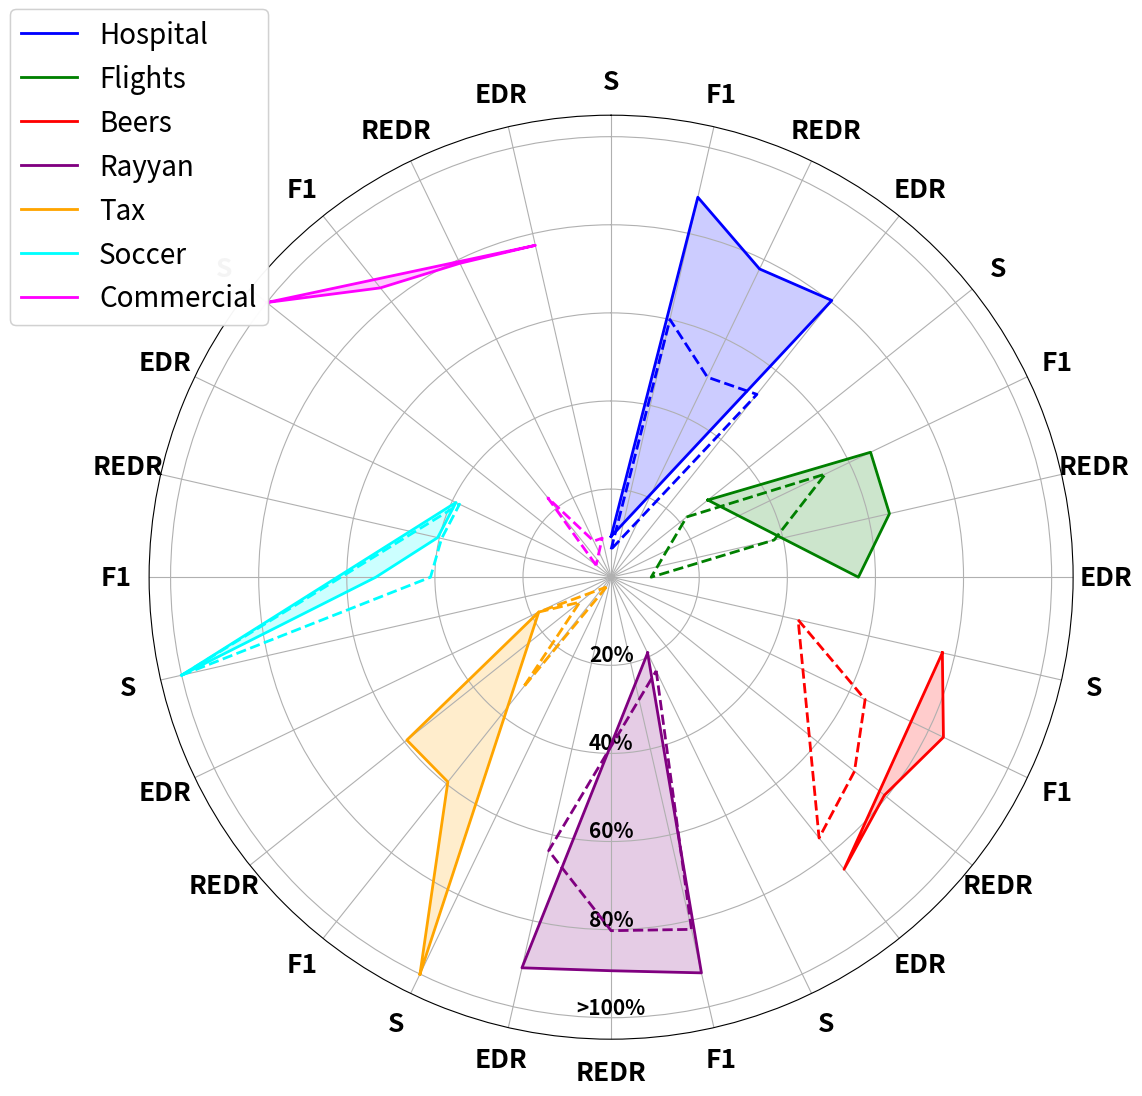

Generate this figure with matplotlib:
import matplotlib.pyplot as plt
import numpy as np


def plot_radial_chart(datasets, metrics, scales, data_with_preparation, data_without_preparation, title):
    """
    绘制扩展雷达图，每个数据集独占一定角度，避免指标重叠。
    分别设置颜色图例和线型图例。
    如果比值归一化后大于1，则在坐标中显示为">1.0"。

    Parameters:
    - datasets: list[str] 数据集名称
    - metrics: list[str] 性能指标名称
    - scales: list[tuple] 每个指标的比例范围 [(min, max), ...]
    - data_with_preparation: dict 数据集在有清洗准备策略下的性能
    - data_without_preparation: dict 数据集在无清洗准备策略下的性能
    - title: str 图表标题
    """

    # 数据归一化
    def normalize_data(data, scales):
        normalized = {}
        for key, values in data.items():
            normalized[key] = [
                (v - s[0]) / (s[1] - s[0]) for v, s in zip(values, scales)
            ]
        return normalized

    # 归一化数据
    data_with_norm = normalize_data(data_with_preparation, scales)
    data_without_norm = normalize_data(data_without_preparation, scales)

    # 调整归一化数据
    def adjust_values(data_norm):
        adjusted_data = {}
        for dataset, values in data_norm.items():
            adjusted_values = [min(v, 1.0) for v in values]  # 将归一化值限制为最大1
            adjusted_data[dataset] = adjusted_values
        return adjusted_data

    data_with_adjusted = adjust_values(data_with_norm)
    data_without_adjusted = adjust_values(data_without_norm)

    # 计算总点数和角度
    total_points = len(datasets) * len(metrics)
    angles = np.linspace(0, 2 * np.pi, total_points, endpoint=False).tolist()
    angles += angles[:1]  # 闭合曲线

    # 创建雷达图
    fig, ax = plt.subplots(figsize=(12, 12), subplot_kw={'projection': 'polar'})
    colors = ['blue', 'green', 'red', 'purple', 'orange', 'cyan', 'magenta']  # 每个数据集的颜色

    # 绘制每个数据集的指标
    for i, dataset in enumerate(datasets):
        # 取对应数据集的角度
        dataset_angles = angles[i * len(metrics):(i + 1) * len(metrics)] + [angles[i * len(metrics)]]

        # 有清洗准备策略
        values_with = data_with_adjusted[dataset] + [data_with_adjusted[dataset][0]]
        ax.plot(dataset_angles, values_with, label=dataset, color=colors[i], linewidth=2, linestyle='solid')
        ax.fill(dataset_angles, values_with, color=colors[i], alpha=0.2)

        # 无清洗准备策略
        values_without = data_without_adjusted[dataset] + [data_without_adjusted[dataset][0]]
        ax.plot(dataset_angles, values_without, color=colors[i], linewidth=2, linestyle='dashed')

    # 设置每个点的标签
    labels = []
    for dataset, values in data_with_norm.items():
        for metric in metrics:
            labels.append(f"{metric}")
    ax.set_theta_offset(np.pi / 2)
    ax.set_theta_direction(-1)
    ax.set_thetagrids(
        np.degrees(angles[:-1]),
        labels,
        fontsize=19,
        weight='bold',
        position=(-0.01,-0.03)
    )

    # 自定义径向坐标轴的标签（移动到左侧以避免重叠）
    ax.set_rgrids(
        [0.2, 0.4, 0.6, 0.8, 1.0],
        labels=['20%', '40%', '60%', '80%', '>100%'],
        angle=180,  # 将径向标签固定在左侧
        fontsize=15,
        weight='bold',
        ha='center'  # 居中对齐
    )

    # 颜色图例（表示数据集）
    color_handles = [plt.Line2D([0], [0], color=color, lw=2, label=dataset) for color, dataset in zip(colors, datasets)]
    legend1 = fig.legend(handles=color_handles, loc='upper left', bbox_to_anchor=(0, 0.98), title="",
                         fontsize=20)

    # # 线型图例（表示是否使用清洗准备策略）
    # line_handles = [
    #     plt.Line2D([0], [0], color='black', lw=2, linestyle='solid', label='With Preparation'),
    #     plt.Line2D([0], [0], color='black', lw=2, linestyle='dashed', label='Without Preparation'),
    # ]
    # legend2 = fig.legend(handles=line_handles, loc='upper right', fontsize=15,bbox_to_anchor=(1, 0.98))

    # 将图例附加到绘图对象中，防止覆盖
    ax.add_artist(legend1)
    # ax.add_artist(legend2)

    # 添加标题
    # ax.set_title(title, fontsize=16, pad=20)

    # 显示图形
    plt.savefig("dataset_scenario.eps", format="eps")
    plt.savefig("dataset_scenario.pdf", format="pdf")  # 使用PDF格式
    plt.show()

datasets = ['Hospital', 'Flights', 'Beers', 'Rayyan', 'Tax','Soccer','Commercial']
metrics = ['S', 'F1', 'REDR', 'EDR']

scales = [
    (0, 1),  # S
    (0, 1),  # F1
    (-0.1, 1),  # REDR
    (-0.1, 1),  # EDR
]
# metrics = ['S', 'F1', 'REDR', 'EDR']
data_with_preparation = {
    'Hospital': [1 / 10.8115, 0.8847, 0.7543, 0.7839],
    'Flights': [1 / 3.5603, 0.6537, 0.6129, 0.5175],
    'Beers': [1 / 1.2966, 0.8373, 0.7730, 0.8329],
    'Rayyan': [1 / 5.2378, 0.9213, 0.8827, 0.9005],
    'Tax': [1 / 0.2525, 0.5944, 0.5524, 0.1005],
    'Soccer': [1 / 0.0343, 0.5341, 0.3442, 0.3301],
    'Commercial': [1 / 0.03055, 0.8400, 0.7700, 0.7500],
}
# metrics = ['S', 'F1', 'REDR', 'EDR']
data_without_preparation = {
    'Hospital': [1 / 15.8115, 0.6000, 0.4543, 0.4839],
    'Flights': [1 / 4.5603, 0.5400, 0.3175, 0.0000],
    'Beers': [1 / 2.2966, 0.6400, 0.6773, 0.7329],
    'Rayyan': [1 / 4.2378, 0.8200, 0.7827, 0.6005],
    'Tax': [1 / 40.25, 0.3200, 0.0000, 0.1005],
    'Soccer': [1 / 0.0643, 0.4100, 0.3342, 0.3201],
    'Commercial': [1 / 22.935, 0.2300, 0.0000, 0.0000],
}


# 绘制图形
plot_radial_chart(datasets, metrics, scales, data_with_preparation, data_without_preparation,
                  title="Metrics Comparison(%)")
